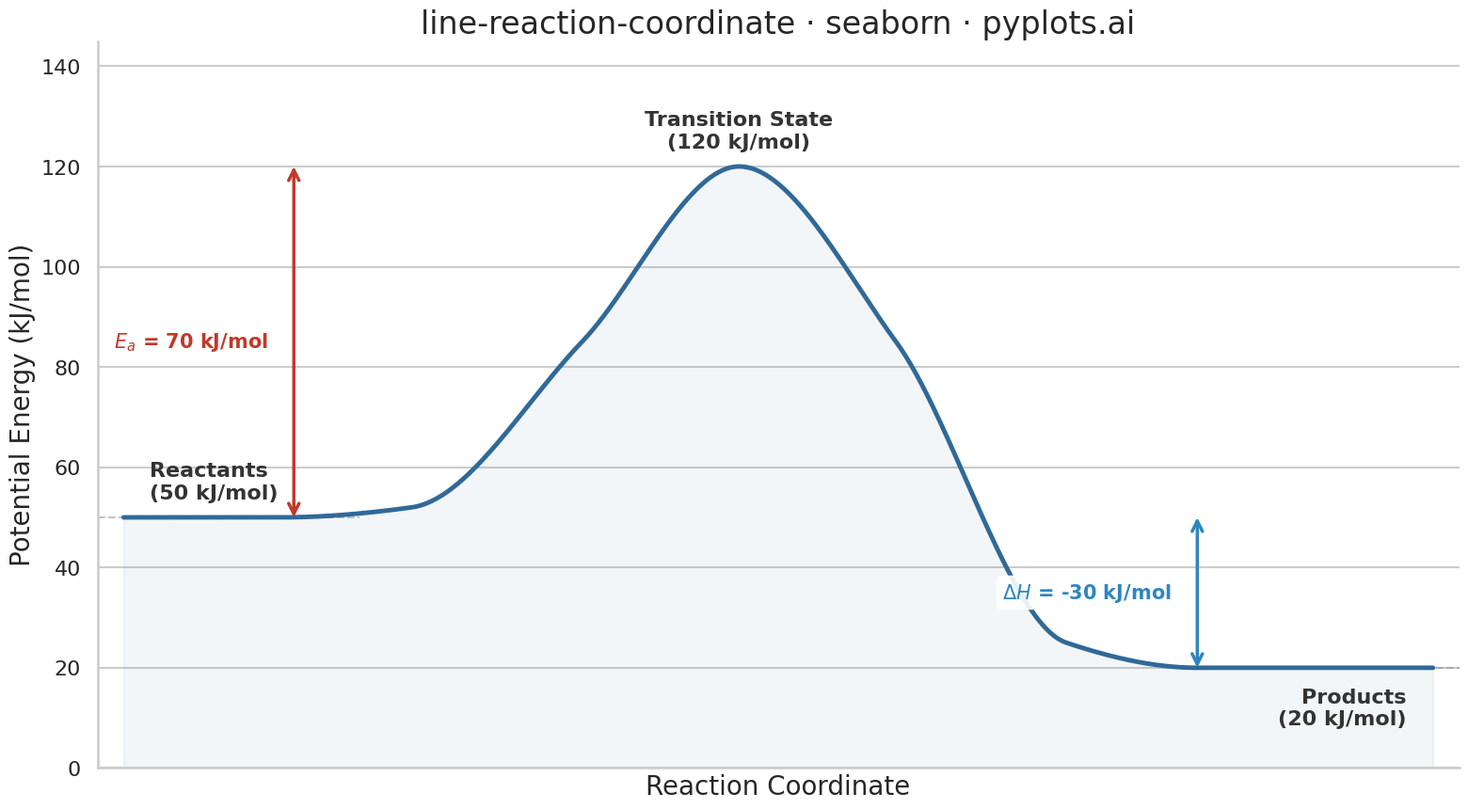

The matplotlib source for this figure:
""" pyplots.ai
line-reaction-coordinate: Reaction Coordinate Energy Diagram
Library: seaborn 0.13.2 | Python 3.14.3
Quality: 90/100 | Created: 2026-03-21
"""

import matplotlib.pyplot as plt
import numpy as np
import pandas as pd
import seaborn as sns
from scipy.interpolate import PchipInterpolator


# Seaborn styling
sns.set_style("whitegrid", {"grid.alpha": 0.15, "grid.linewidth": 0.8, "axes.grid.axis": "y"})
sns.set_context("talk", font_scale=1.1)

# Data
reactant_energy = 50.0
transition_energy = 120.0
product_energy = 20.0

control_x = np.array([0.0, 0.12, 0.22, 0.35, 0.47, 0.59, 0.72, 0.82, 0.90, 1.0])
control_y = np.array(
    [
        reactant_energy,
        reactant_energy,
        reactant_energy + 2,
        85,
        transition_energy,
        85,
        product_energy + 5,
        product_energy,
        product_energy,
        product_energy,
    ]
)

reaction_coord = np.linspace(0, 1, 500)
spline = PchipInterpolator(control_x, control_y)
energy = spline(reaction_coord)

# Create DataFrame for seaborn
df = pd.DataFrame({"Reaction Coordinate": reaction_coord, "Potential Energy (kJ/mol)": energy})

# Plot
fig, ax = plt.subplots(figsize=(16, 9))

# Use sns.lineplot for the main curve
sns.lineplot(
    data=df, x="Reaction Coordinate", y="Potential Energy (kJ/mol)", color="#306998", linewidth=3.5, ax=ax, zorder=3
)

# Subtle fill under the curve for polish
ax.fill_between(reaction_coord, energy, alpha=0.06, color="#306998", zorder=2)

# Horizontal dashed lines at reactant and product energy levels
ax.hlines(y=reactant_energy, xmin=-0.02, xmax=0.18, color="#888888", linestyle="--", linewidth=1.5, alpha=0.5)
ax.hlines(y=product_energy, xmin=0.82, xmax=1.02, color="#888888", linestyle="--", linewidth=1.5, alpha=0.5)

# Labels for reactants, products, transition state
ax.text(
    0.02, reactant_energy + 3, "Reactants\n(50 kJ/mol)", fontsize=16, fontweight="bold", color="#333333", va="bottom"
)
ax.text(
    0.98,
    product_energy - 4,
    "Products\n(20 kJ/mol)",
    fontsize=16,
    fontweight="bold",
    color="#333333",
    va="top",
    ha="right",
)
ax.text(
    0.47,
    transition_energy + 3,
    "Transition State\n(120 kJ/mol)",
    fontsize=16,
    fontweight="bold",
    color="#333333",
    va="bottom",
    ha="center",
)

# Activation energy arrow (Ea)
ea_x = 0.13
ax.annotate(
    "",
    xy=(ea_x, transition_energy),
    xytext=(ea_x, reactant_energy),
    arrowprops={"arrowstyle": "<->", "color": "#C0392B", "lw": 2.5, "shrinkA": 0, "shrinkB": 0},
)
ax.text(
    ea_x - 0.02,
    (reactant_energy + transition_energy) / 2,
    f"$E_a$ = {transition_energy - reactant_energy:.0f} kJ/mol",
    fontsize=15,
    color="#C0392B",
    fontweight="bold",
    ha="right",
    va="center",
    bbox={"boxstyle": "round,pad=0.3", "facecolor": "white", "edgecolor": "none", "alpha": 0.9},
)

# Enthalpy change arrow (ΔH) — shifted left to avoid crowding with Products label
dh_x = 0.82
ax.annotate(
    "",
    xy=(dh_x, product_energy),
    xytext=(dh_x, reactant_energy),
    arrowprops={"arrowstyle": "<->", "color": "#2E86C1", "lw": 2.5, "shrinkA": 0, "shrinkB": 0},
)
ax.text(
    dh_x - 0.02,
    (reactant_energy + product_energy) / 2,
    f"$\\Delta H$ = {product_energy - reactant_energy:.0f} kJ/mol",
    fontsize=15,
    color="#2E86C1",
    fontweight="bold",
    ha="right",
    va="center",
    bbox={"boxstyle": "round,pad=0.3", "facecolor": "white", "edgecolor": "none", "alpha": 0.9},
)

# Style
ax.set_xlabel("Reaction Coordinate", fontsize=20)
ax.set_ylabel("Potential Energy (kJ/mol)", fontsize=20)
ax.set_title("line-reaction-coordinate · seaborn · pyplots.ai", fontsize=24, fontweight="medium")
ax.tick_params(axis="both", labelsize=16)
sns.despine(ax=ax)
ax.set_xlim(-0.02, 1.02)
ax.set_ylim(0, 145)
ax.set_xticks([])
ax.xaxis.grid(False)

plt.tight_layout()
plt.savefig("plot.png", dpi=300, bbox_inches="tight")
